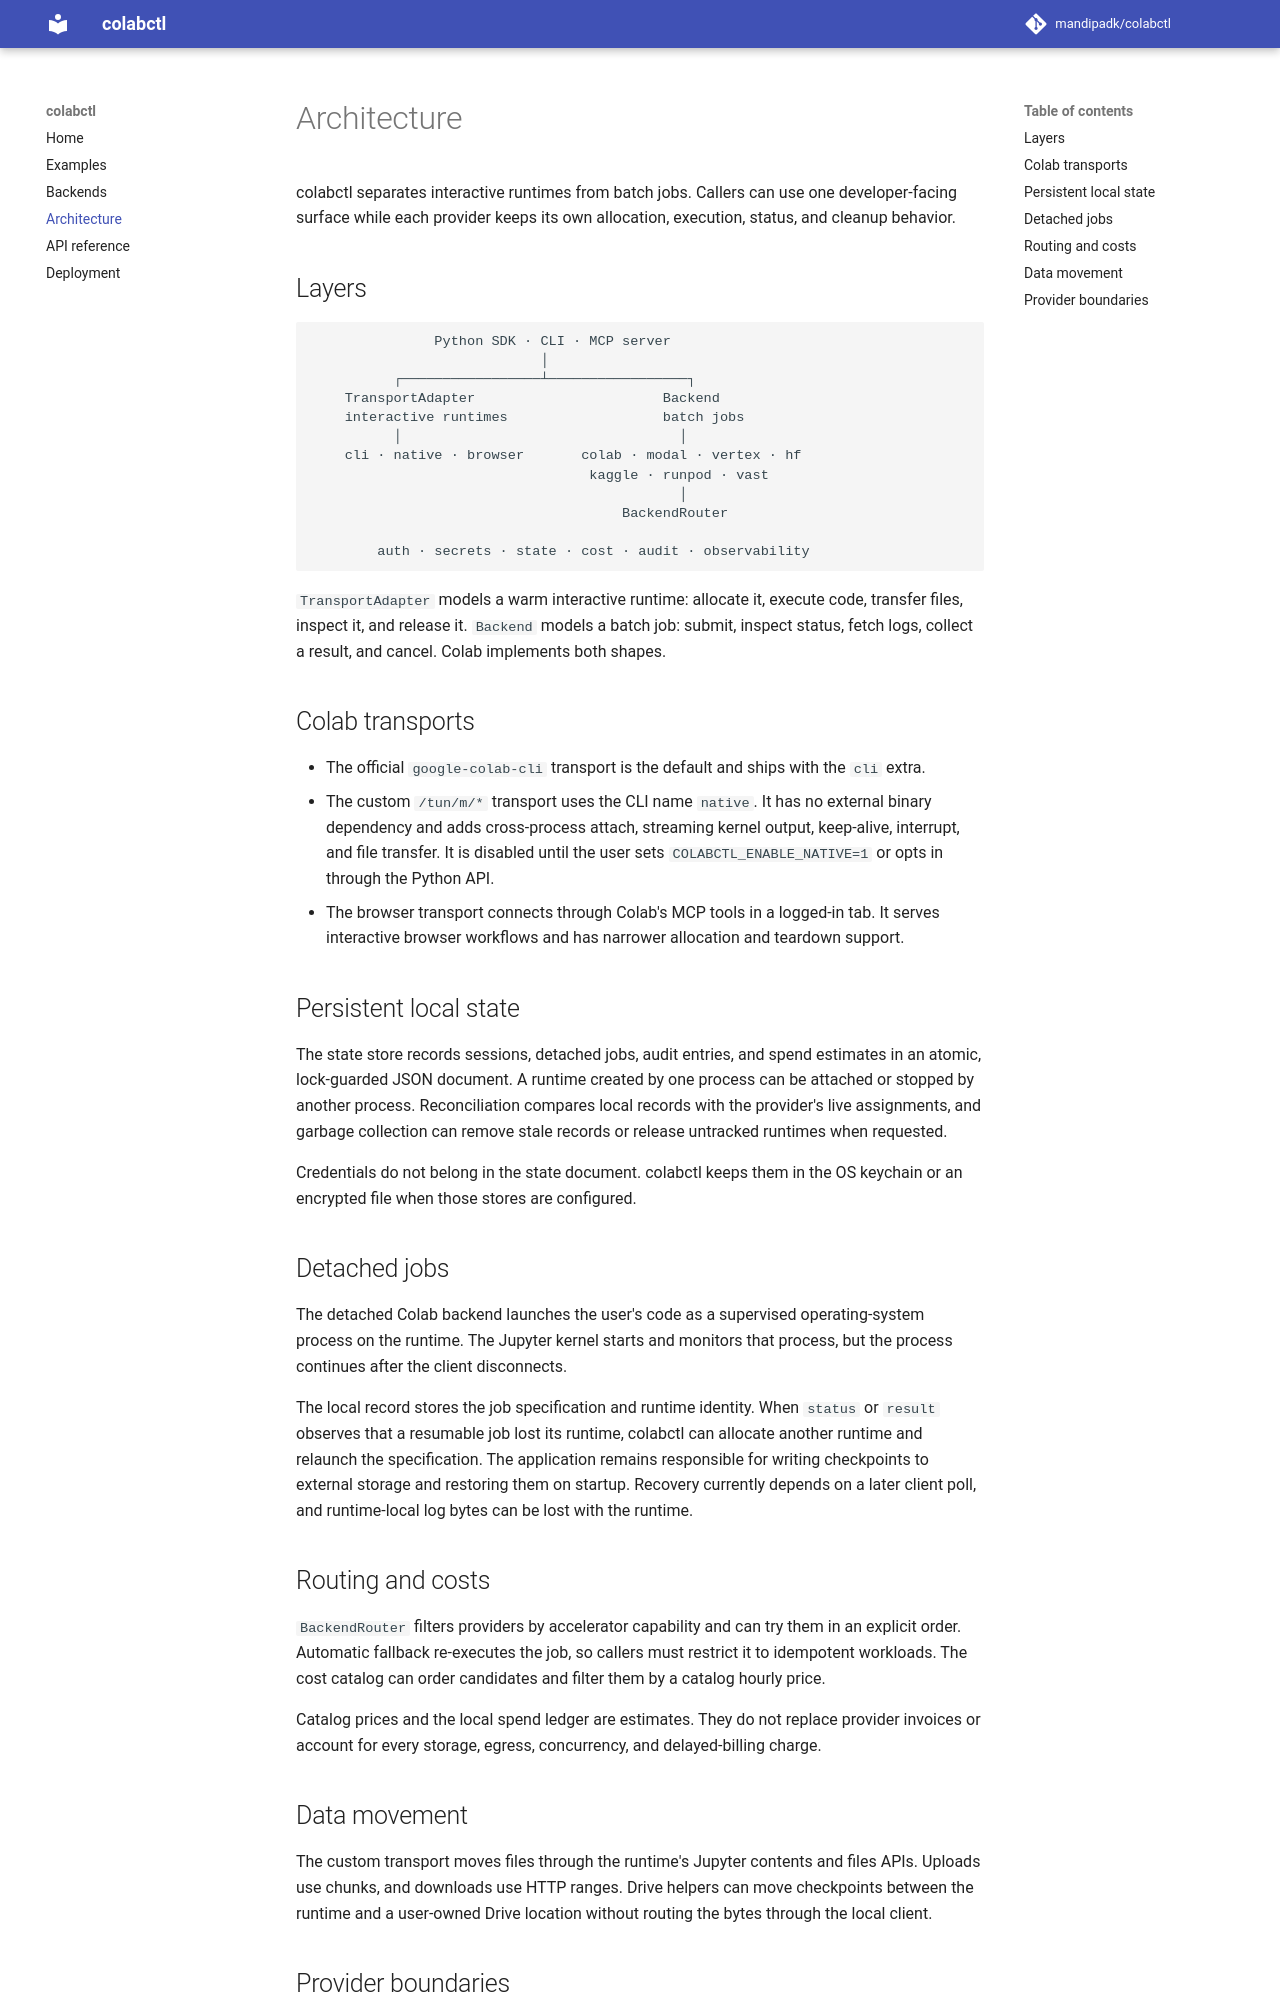

repository: mandipadk/colabctl · page: architecture/index.html · generator: mkdocs

# Architecture

colabctl separates interactive runtimes from batch jobs. Callers can use one developer-facing
surface while each provider keeps its own allocation, execution, status, and cleanup behavior.

## Layers

```text
               Python SDK · CLI · MCP server
                            │
          ┌─────────────────┴─────────────────┐
    TransportAdapter                       Backend
    interactive runtimes                   batch jobs
          │                                  │
    cli · native · browser       colab · modal · vertex · hf
                                  kaggle · runpod · vast
                                             │
                                      BackendRouter

        auth · secrets · state · cost · audit · observability
```

`TransportAdapter` models a warm interactive runtime: allocate it, execute code, transfer files,
inspect it, and release it. `Backend` models a batch job: submit, inspect status, fetch logs,
collect a result, and cancel. Colab implements both shapes.

## Colab transports

- The official `google-colab-cli` transport is the default and ships with the `cli` extra.
- The custom `/tun/m/*` transport uses the CLI name `native`. It has no external binary
  dependency and adds cross-process attach, streaming kernel output, keep-alive, interrupt, and
  file transfer. It is disabled until the user sets `COLABCTL_ENABLE_NATIVE=1` or opts in through
  the Python API.
- The browser transport connects through Colab's MCP tools in a logged-in tab. It serves
  interactive browser workflows and has narrower allocation and teardown support.

## Persistent local state

The state store records sessions, detached jobs, audit entries, and spend estimates in an
atomic, lock-guarded JSON document. A runtime created by one process can be attached or stopped
by another process. Reconciliation compares local records with the provider's live assignments,
and garbage collection can remove stale records or release untracked runtimes when requested.

Credentials do not belong in the state document. colabctl keeps them in the OS keychain or an
encrypted file when those stores are configured.

## Detached jobs

The detached Colab backend launches the user's code as a supervised operating-system process on
the runtime. The Jupyter kernel starts and monitors that process, but the process continues after
the client disconnects.

The local record stores the job specification and runtime identity. When `status` or `result`
observes that a resumable job lost its runtime, colabctl can allocate another runtime and relaunch
the specification. The application remains responsible for writing checkpoints to external
storage and restoring them on startup. Recovery currently depends on a later client poll, and
runtime-local log bytes can be lost with the runtime.

## Routing and costs

`BackendRouter` filters providers by accelerator capability and can try them in an explicit
order. Automatic fallback re-executes the job, so callers must restrict it to idempotent
workloads. The cost catalog can order candidates and filter them by a catalog hourly price.

Catalog prices and the local spend ledger are estimates. They do not replace provider invoices
or account for every storage, egress, concurrency, and delayed-billing charge.

## Data movement

The custom transport moves files through the runtime's Jupyter contents and files APIs. Uploads
use chunks, and downloads use HTTP ranges. Drive helpers can move checkpoints between the
runtime and a user-owned Drive location without routing the bytes through the local client.
